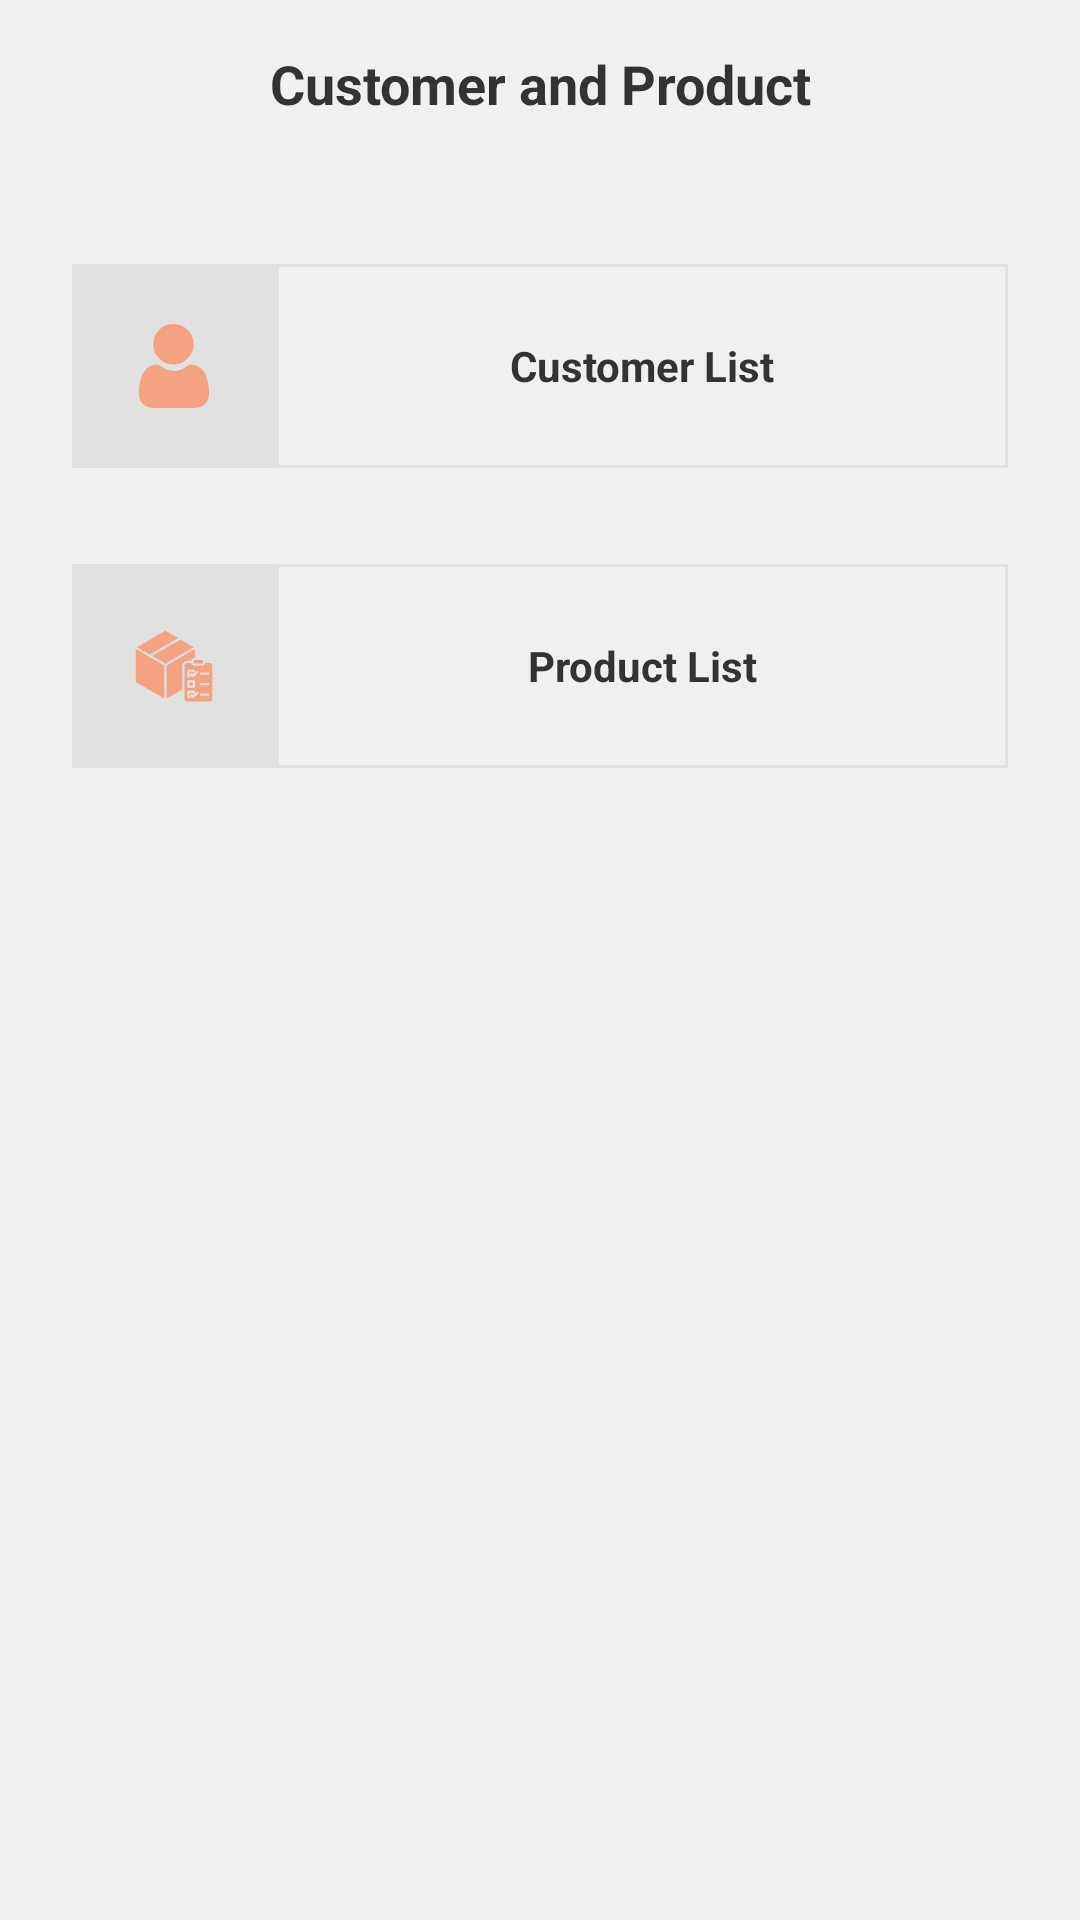

Layout XML and referenced resources for this Android screen:
<!-- AndroidManifest.xml: application theme Theme.StoreManagement -->
<!-- res/layout/activity_main.xml -->
<?xml version="1.0" encoding="utf-8"?>
<androidx.constraintlayout.widget.ConstraintLayout xmlns:android="http://schemas.android.com/apk/res/android"
    xmlns:app="http://schemas.android.com/apk/res-auto"
    xmlns:tools="http://schemas.android.com/tools"
    android:layout_width="match_parent"
    android:layout_height="match_parent"
    android:background="?colorPrimary"
    tools:context=".activity.MainActivity">

    <androidx.appcompat.widget.Toolbar
        android:id="@+id/toolbar"
        android:layout_width="@dimen/size_0"
        android:layout_height="wrap_content"
        android:background="?attr/colorPrimary"
        android:minHeight="?attr/actionBarSize"
        android:theme="?attr/actionBarTheme"
        app:contentInsetStart="@dimen/size_0"
        app:layout_constraintTop_toTopOf="parent"
        app:layout_constraintStart_toStartOf="parent"
        app:layout_constraintEnd_toEndOf="parent">

        <TextView
            style="@style/text.title"
            android:layout_width="match_parent"
            android:layout_height="match_parent"
            android:gravity="center"
            android:text="@string/lb_title" />
    </androidx.appcompat.widget.Toolbar>

    <ImageView
        android:id="@+id/ivCustomer"
        android:layout_width="@dimen/size_68"
        android:layout_height="@dimen/size_68"
        android:layout_marginStart="@dimen/size_24"
        android:layout_marginTop="@dimen/size_32"
        android:background="@color/bg_icon"
        android:src="@drawable/ic_customer"
        android:scaleType="center"
        app:tint="@color/tint_icon"
        app:layout_constraintStart_toStartOf="parent"
        app:layout_constraintTop_toBottomOf="@id/toolbar"
        android:contentDescription="@string/lb_customerImage" />

    <com.google.android.material.button.MaterialButton
        style="@style/Widget.MaterialComponents.Button.TextButton.Dialog"
        android:id="@+id/btnCustomerList"
        android:layout_width="@dimen/size_0"
        android:layout_height="@dimen/size_68"
        android:layout_marginStart="@dimen/size_0"
        android:layout_marginEnd="@dimen/size_24"
        android:text="@string/lb_customerList"
        android:textColor="@color/text_color"
        android:textAppearance="@style/text.normal"
        android:textStyle="bold"
        android:insetTop="@dimen/size_0"
        android:insetBottom="@dimen/size_0"
        app:icon="@drawable/ic_arrow_forward"
        app:iconGravity="end"
        app:iconSize="@dimen/size_12"
        app:iconTint="@color/text_color"
        app:cornerRadius="@dimen/size_0"
        app:strokeColor="@color/bg_icon"
        app:strokeWidth="@dimen/size_1"
        app:layout_constraintTop_toTopOf="@id/ivCustomer"
        app:layout_constraintStart_toEndOf="@id/ivCustomer"
        app:layout_constraintEnd_toEndOf="parent"/>

    <ImageView
        android:id="@+id/ivProduct"
        android:layout_width="@dimen/size_68"
        android:layout_height="@dimen/size_68"
        android:layout_marginTop="@dimen/size_32"
        android:src="@drawable/ic_product"
        android:scaleType="center"
        android:background="@color/bg_icon"
        app:tint="@color/tint_icon"
        app:layout_constraintStart_toStartOf="@id/ivCustomer"
        app:layout_constraintTop_toBottomOf="@id/ivCustomer"
        android:contentDescription="@string/lb_productImage" />

    <com.google.android.material.button.MaterialButton
        style="@style/Widget.MaterialComponents.Button.TextButton.Dialog"
        android:id="@+id/btnProductList"
        android:layout_width="@dimen/size_0"
        android:layout_height="@dimen/size_68"
        android:layout_marginStart="@dimen/size_0"
        android:layout_marginEnd="@dimen/size_24"
        android:text="@string/lb_productList"
        android:textStyle="bold"
        android:textColor="@color/text_color"
        android:textAppearance="@style/text.normal"
        android:insetTop="@dimen/size_0"
        android:insetBottom="@dimen/size_0"
        app:icon="@drawable/ic_arrow_forward"
        app:iconGravity="end"
        app:iconSize="@dimen/size_12"
        app:iconTint="@color/text_color"
        app:layout_constraintTop_toTopOf="@id/ivProduct"
        app:layout_constraintStart_toEndOf="@id/ivProduct"
        app:layout_constraintEnd_toEndOf="parent"
        app:cornerRadius="@dimen/size_0"
        app:strokeColor="@color/bg_icon"
        app:strokeWidth="@dimen/size_1" />

</androidx.constraintlayout.widget.ConstraintLayout>
<!-- resources referenced by this layout -->
<resources>
  <color name="bg_icon">#E1E1E1</color>
  <color name="text_color">#333333</color>
  <color name="tint_icon">#F5A280</color>
  <dimen name="size_0">0dp</dimen>
  <dimen name="size_1">1dp</dimen>
  <dimen name="size_12">12dp</dimen>
  <dimen name="size_24">24dp</dimen>
  <dimen name="size_32">32dp</dimen>
  <dimen name="size_68">68dp</dimen>
  <!-- drawable ic_customer (drawable) -->
  <vector xmlns:android="http://schemas.android.com/apk/res/android"
      android:width="28dp"
      android:height="28dp"
      android:viewportWidth="512"
      android:viewportHeight="512.002">
      <path
          android:fillColor="#FF000000"
          android:pathData="m252.352,246.633c33.883,0 63.223,-12.152 87.195,-36.129 23.973,-23.973 36.125,-53.305 36.125,-87.191 0,-33.875 -12.152,-63.211 -36.129,-87.191 -23.977,-23.969 -53.313,-36.121 -87.191,-36.121 -33.887,0 -63.219,12.152 -87.191,36.125s-36.129,53.309 -36.129,87.188c0,33.887 12.156,63.223 36.133,87.195 23.977,23.969 53.313,36.125 87.188,36.125zM252.352,246.633" />
      <path
          android:fillColor="#FF000000"
          android:pathData="m468.129,393.703c-0.691,-9.977 -2.09,-20.859 -4.148,-32.352 -2.078,-11.578 -4.754,-22.523 -7.957,-32.527 -3.309,-10.34 -7.809,-20.551 -13.371,-30.336 -5.773,-10.156 -12.555,-19 -20.164,-26.277 -7.957,-7.613 -17.699,-13.734 -28.965,-18.199 -11.227,-4.441 -23.668,-6.691 -36.977,-6.691 -5.227,0 -10.281,2.145 -20.043,8.5 -6.008,3.918 -13.035,8.449 -20.879,13.461 -6.707,4.273 -15.793,8.277 -27.016,11.902 -10.949,3.543 -22.066,5.34 -33.039,5.34 -10.973,0 -22.086,-1.797 -33.047,-5.34 -11.211,-3.621 -20.297,-7.625 -26.996,-11.898 -7.77,-4.965 -14.801,-9.496 -20.898,-13.469 -9.75,-6.355 -14.809,-8.5 -20.035,-8.5 -13.313,0 -25.75,2.254 -36.973,6.699 -11.258,4.457 -21.004,10.578 -28.969,18.199 -7.605,7.281 -14.391,16.121 -20.156,26.273 -5.559,9.785 -10.059,19.992 -13.371,30.34 -3.199,10.004 -5.875,20.945 -7.953,32.523 -2.059,11.477 -3.457,22.363 -4.148,32.363 -0.68,9.797 -1.023,19.965 -1.023,30.234 0,26.727 8.496,48.363 25.25,64.32 16.547,15.746 38.441,23.734 65.066,23.734h246.531c26.625,0 48.512,-7.984 65.063,-23.734 16.758,-15.945 25.254,-37.586 25.254,-64.324 -0.004,-10.316 -0.352,-20.492 -1.035,-30.242zM468.129,393.703" />
  </vector>
  <!-- drawable ic_product: vector/xml drawable (drawable, 2488 chars, omitted) -->
  <string name="lb_customerImage">customer_image</string>
  <string name="lb_customerList">Customer List</string>
  <string name="lb_productImage">productImage</string>
  <string name="lb_productList">Product List</string>
  <string name="lb_title">Customer and Product</string>
  <style name="text.normal">
          <item name="android:textSize">14sp</item>
      </style>
  <style name="text.title">
          <item name="android:textSize">18sp</item>
          <item name="android:textStyle">bold</item>
      </style>
  <style name="Theme.StoreManagement" parent="Theme.MaterialComponents.Light.DarkActionBar">
          
          <item name="colorPrimary">@color/white</item>
          <item name="colorPrimaryVariant">@color/purple_700</item>
          <item name="colorOnPrimary">@color/white</item>
          
          <item name="colorSecondary">@color/teal_200</item>
          <item name="colorSecondaryVariant">@color/teal_700</item>
          <item name="colorOnSecondary">@color/black</item>
          
          <item name="android:statusBarColor" tools:targetApi="l">?attr/colorPrimaryVariant</item>
          
  
          <item name="textAllCaps">false</item>
          <item name="android:textAllCaps">false</item>
      </style>
  <color name="white">#F1F0F0</color>
  <color name="purple_700">#FF3700B3</color>
  <color name="teal_200">#FF03DAC5</color>
  <color name="teal_700">#FF018786</color>
  <color name="black">#FF000000</color>
</resources>
